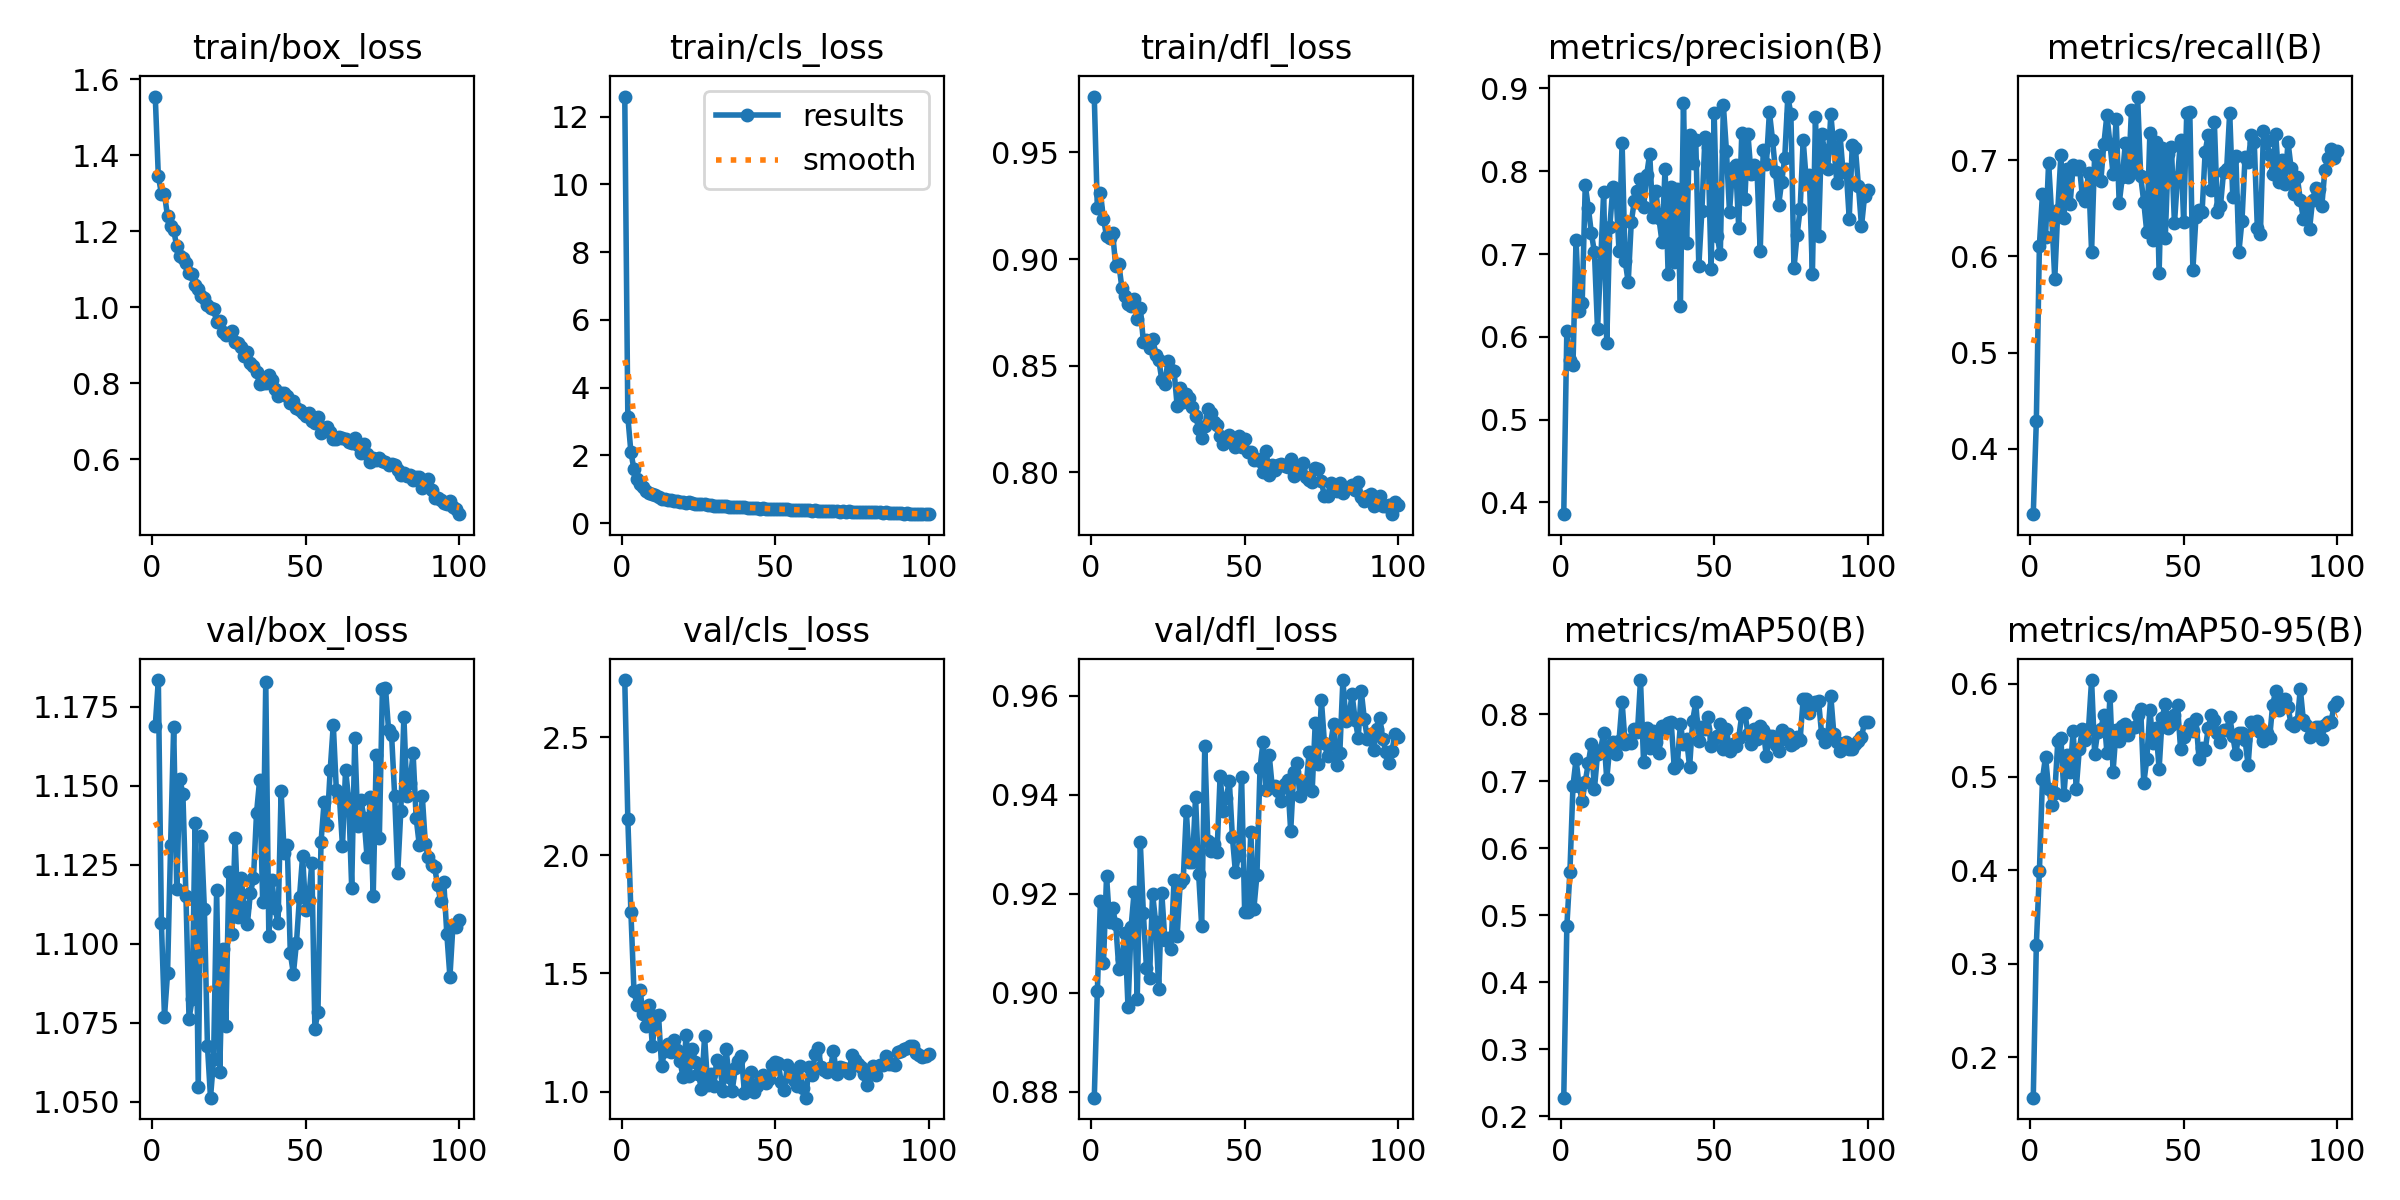

The table this chart was drawn from, first rows:
epoch, time, train/box_loss, train/cls_loss, train/dfl_loss, metrics/precision(B), metrics/recall(B), metrics/mAP50(B), metrics/mAP50-95(B), val/box_loss, val/cls_loss, val/dfl_loss, lr/pg0, lr/pg1, lr/pg2
1, 10.14, 1.554, 12.59, 0.9762, 0.3858, 0.3319, 0.2274, 0.1565, 1.169, 2.741, 0.8788, 0.0001314, 0.0001314, 0.0001314
2, 18.36, 1.345, 3.142, 0.9241, 0.6077, 0.4286, 0.4831, 0.3201, 1.183, 2.154, 0.9003, 0.0002621, 0.0002621, 0.0002621
3, 26.52, 1.299, 2.101, 0.9311, 0.5715, 0.6112, 0.5643, 0.399, 1.107, 1.76, 0.9186, 0.0003902, 0.0003902, 0.0003902
4, 35.03, 1.298, 1.588, 0.919, 0.5659, 0.6649, 0.6933, 0.4978, 1.077, 1.424, 0.906, 0.0003881, 0.0003881, 0.0003881
5, 43.37, 1.239, 1.304, 0.9107, 0.7172, 0.6205, 0.7326, 0.5218, 1.091, 1.366, 0.9235, 0.0003842, 0.0003842, 0.0003842
6, 51.54, 1.214, 1.152, 0.9099, 0.631, 0.6973, 0.6935, 0.4872, 1.131, 1.428, 0.9142, 0.0003802, 0.0003802, 0.0003802
7, 59.92, 1.203, 1.055, 0.912, 0.6405, 0.6432, 0.67, 0.4702, 1.169, 1.327, 0.9171, 0.0003762, 0.0003762, 0.0003762
8, 68.25, 1.16, 0.9431, 0.8966, 0.7834, 0.5763, 0.6995, 0.4823, 1.117, 1.279, 0.9139, 0.0003723, 0.0003723, 0.0003723
9, 76.64, 1.136, 0.8959, 0.8977, 0.7561, 0.6484, 0.7271, 0.538, 1.152, 1.369, 0.9049, 0.0003683, 0.0003683, 0.0003683
10, 84.9, 1.13, 0.874, 0.8865, 0.7251, 0.705, 0.7559, 0.5413, 1.147, 1.193, 0.9069, 0.0003644, 0.0003644, 0.0003644
11, 93.29, 1.116, 0.8261, 0.8829, 0.702, 0.6401, 0.689, 0.481, 1.115, 1.319, 0.9121, 0.0003604, 0.0003604, 0.0003604
12, 101.5, 1.091, 0.7839, 0.879, 0.6092, 0.6912, 0.741, 0.524, 1.076, 1.323, 0.8971, 0.0003564, 0.0003564, 0.0003564
13, 109.8, 1.086, 0.7247, 0.878, 0.6885, 0.654, 0.7473, 0.5053, 1.082, 1.108, 0.9133, 0.0003525, 0.0003525, 0.0003525
14, 118.3, 1.058, 0.7026, 0.8812, 0.7755, 0.6946, 0.7725, 0.5491, 1.138, 1.173, 0.9204, 0.0003485, 0.0003485, 0.0003485
15, 126.6, 1.047, 0.6858, 0.8719, 0.5921, 0.6906, 0.7032, 0.4874, 1.055, 1.202, 0.8988, 0.0003446, 0.0003446, 0.0003446
16, 134.9, 1.029, 0.6725, 0.8771, 0.7332, 0.6943, 0.7517, 0.5295, 1.134, 1.168, 0.9304, 0.0003406, 0.0003406, 0.0003406
17, 143.4, 1.025, 0.6587, 0.8613, 0.7806, 0.6624, 0.7589, 0.5512, 1.111, 1.218, 0.9161, 0.0003366, 0.0003366, 0.0003366
18, 151.7, 1.006, 0.6546, 0.8622, 0.7754, 0.658, 0.7404, 0.5394, 1.068, 1.175, 0.9051, 0.0003327, 0.0003327, 0.0003327
19, 159.9, 0.998, 0.6408, 0.8585, 0.7041, 0.687, 0.7606, 0.5517, 1.051, 1.128, 0.903, 0.0003287, 0.0003287, 0.0003287
20, 168.3, 0.9953, 0.6132, 0.8627, 0.8347, 0.6047, 0.8188, 0.6038, 1.063, 1.062, 0.9201, 0.0003248, 0.0003248, 0.0003248
21, 176.5, 0.9611, 0.6059, 0.8552, 0.6917, 0.7055, 0.7565, 0.5248, 1.117, 1.241, 0.9142, 0.0003208, 0.0003208, 0.0003208
22, 184.8, 0.9647, 0.6136, 0.8528, 0.6661, 0.7047, 0.7621, 0.5483, 1.06, 1.068, 0.9008, 0.0003168, 0.0003168, 0.0003168
23, 193.2, 0.9356, 0.5962, 0.8435, 0.7388, 0.6778, 0.757, 0.5511, 1.098, 1.182, 0.9201, 0.0003129, 0.0003129, 0.0003129
24, 201.5, 0.9258, 0.5639, 0.8416, 0.7644, 0.7169, 0.7789, 0.5664, 1.074, 1.126, 0.9108, 0.0003089, 0.0003089, 0.0003089
25, 209.9, 0.9293, 0.5617, 0.8521, 0.7761, 0.747, 0.773, 0.526, 1.123, 1.073, 0.9112, 0.000305, 0.000305, 0.000305
26, 218, 0.9364, 0.5675, 0.848, 0.7907, 0.7165, 0.8513, 0.5865, 1.103, 1.011, 0.9089, 0.000301, 0.000301, 0.000301
27, 226.3, 0.9088, 0.5533, 0.8477, 0.7565, 0.6859, 0.7289, 0.5058, 1.133, 1.234, 0.9228, 0.000297, 0.000297, 0.000297
28, 234.7, 0.9048, 0.5445, 0.8312, 0.7952, 0.7428, 0.7791, 0.5504, 1.108, 1.028, 0.9114, 0.0002931, 0.0002931, 0.0002931
29, 242.9, 0.8967, 0.5488, 0.8394, 0.8214, 0.6552, 0.7501, 0.5386, 1.121, 1.073, 0.9222, 0.0002891, 0.0002891, 0.0002891
30, 251.3, 0.8709, 0.5225, 0.8329, 0.7451, 0.6819, 0.7747, 0.5548, 1.112, 1.023, 0.923, 0.0002852, 0.0002852, 0.0002852
31, 259.7, 0.8822, 0.5205, 0.8368, 0.776, 0.7178, 0.7583, 0.5568, 1.106, 1.132, 0.9366, 0.0002812, 0.0002812, 0.0002812
32, 268.1, 0.8526, 0.5053, 0.8351, 0.7432, 0.6822, 0.7427, 0.545, 1.116, 1.105, 0.9265, 0.0002772, 0.0002772, 0.0002772
33, 276.6, 0.8458, 0.5077, 0.8305, 0.7147, 0.7524, 0.782, 0.5523, 1.121, 1.005, 0.9264, 0.0002733, 0.0002733, 0.0002733
34, 284.5, 0.8299, 0.5035, 0.8266, 0.8032, 0.6895, 0.7783, 0.5534, 1.141, 1.18, 0.9396, 0.0002693, 0.0002693, 0.0002693
35, 293.1, 0.797, 0.4798, 0.8206, 0.6763, 0.7661, 0.7871, 0.5666, 1.152, 1.061, 0.924, 0.0002654, 0.0002654, 0.0002654
36, 301.5, 0.8015, 0.4752, 0.8161, 0.7816, 0.683, 0.7882, 0.5726, 1.113, 1.003, 0.9135, 0.0002614, 0.0002614, 0.0002614
37, 309.9, 0.8004, 0.4746, 0.8216, 0.6905, 0.6566, 0.7202, 0.4933, 1.183, 1.099, 0.9499, 0.0002574, 0.0002574, 0.0002574
38, 317.9, 0.8226, 0.4826, 0.8298, 0.7781, 0.6248, 0.7252, 0.5192, 1.102, 1.131, 0.9306, 0.0002535, 0.0002535, 0.0002535
39, 326.5, 0.8086, 0.4756, 0.8281, 0.6372, 0.7286, 0.7853, 0.572, 1.12, 1.153, 0.9286, 0.0002495, 0.0002495, 0.0002495
40, 334.8, 0.7851, 0.4684, 0.8234, 0.8822, 0.6169, 0.7557, 0.536, 1.111, 0.9934, 0.93, 0.0002456, 0.0002456, 0.0002456
41, 343.2, 0.7669, 0.4495, 0.8224, 0.7128, 0.7193, 0.7634, 0.5519, 1.107, 1.026, 0.9284, 0.0002416, 0.0002416, 0.0002416
42, 351.3, 0.7736, 0.4544, 0.8169, 0.8438, 0.5824, 0.7215, 0.5084, 1.148, 1.082, 0.9437, 0.0002376, 0.0002376, 0.0002376
43, 359.6, 0.7734, 0.4577, 0.8132, 0.8095, 0.7121, 0.7907, 0.5633, 1.129, 1, 0.9367, 0.0002337, 0.0002337, 0.0002337
44, 368.2, 0.7667, 0.4487, 0.8154, 0.8383, 0.6191, 0.8178, 0.5782, 1.131, 1.025, 0.9393, 0.0002297, 0.0002297, 0.0002297
45, 376.4, 0.7479, 0.4322, 0.8176, 0.6853, 0.7067, 0.7598, 0.552, 1.097, 1.046, 0.9428, 0.0002258, 0.0002258, 0.0002258
46, 384.9, 0.7521, 0.4482, 0.8148, 0.7524, 0.7136, 0.781, 0.5558, 1.091, 1.069, 0.9315, 0.0002218, 0.0002218, 0.0002218
47, 393.3, 0.7338, 0.4314, 0.8117, 0.8409, 0.6342, 0.7775, 0.5658, 1.1, 1.035, 0.9243, 0.0002178, 0.0002178, 0.0002178
48, 401.7, 0.7307, 0.4196, 0.8169, 0.8291, 0.682, 0.7959, 0.5767, 1.115, 1.053, 0.9279, 0.0002139, 0.0002139, 0.0002139
49, 409.6, 0.721, 0.4286, 0.8122, 0.6823, 0.7207, 0.7523, 0.5296, 1.128, 1.112, 0.9436, 0.0002099, 0.0002099, 0.0002099
50, 418.2, 0.7138, 0.4198, 0.8158, 0.8701, 0.6356, 0.7638, 0.5431, 1.111, 1.125, 0.9163, 0.000206, 0.000206, 0.000206
51, 426.4, 0.7207, 0.4185, 0.8098, 0.7217, 0.7485, 0.7675, 0.5506, 1.114, 1.122, 0.9162, 0.000202, 0.000202, 0.000202
52, 434.8, 0.7001, 0.4154, 0.8098, 0.6996, 0.7497, 0.7851, 0.5566, 1.126, 1.039, 0.9325, 0.000198, 0.000198, 0.000198
53, 443.2, 0.696, 0.41, 0.8058, 0.8797, 0.5857, 0.7476, 0.5488, 1.073, 1.006, 0.917, 0.0001941, 0.0001941, 0.0001941
54, 451.8, 0.7106, 0.4084, 0.8061, 0.8244, 0.6407, 0.7786, 0.5617, 1.078, 1.114, 0.9238, 0.0001901, 0.0001901, 0.0001901
55, 459.8, 0.6702, 0.3924, 0.8055, 0.7506, 0.6486, 0.7446, 0.5197, 1.132, 1.089, 0.9453, 0.0001862, 0.0001862, 0.0001862
56, 468.2, 0.682, 0.3974, 0.8001, 0.8043, 0.6458, 0.7552, 0.5306, 1.145, 1.05, 0.9507, 0.0001822, 0.0001822, 0.0001822
57, 476.4, 0.6839, 0.3996, 0.8102, 0.8072, 0.7085, 0.7534, 0.5283, 1.138, 1.023, 0.9409, 0.0001782, 0.0001782, 0.0001782
58, 484.6, 0.673, 0.4016, 0.7988, 0.732, 0.7266, 0.7651, 0.5524, 1.155, 1.107, 0.948, 0.0001743, 0.0001743, 0.0001743
59, 493.1, 0.6543, 0.3888, 0.8037, 0.8457, 0.669, 0.7991, 0.5662, 1.169, 1.014, 0.9415, 0.0001703, 0.0001703, 0.0001703
60, 501.5, 0.654, 0.3792, 0.8013, 0.767, 0.7396, 0.8026, 0.5608, 1.149, 0.9747, 0.9418, 0.0001664, 0.0001664, 0.0001664
... 40 more rows
